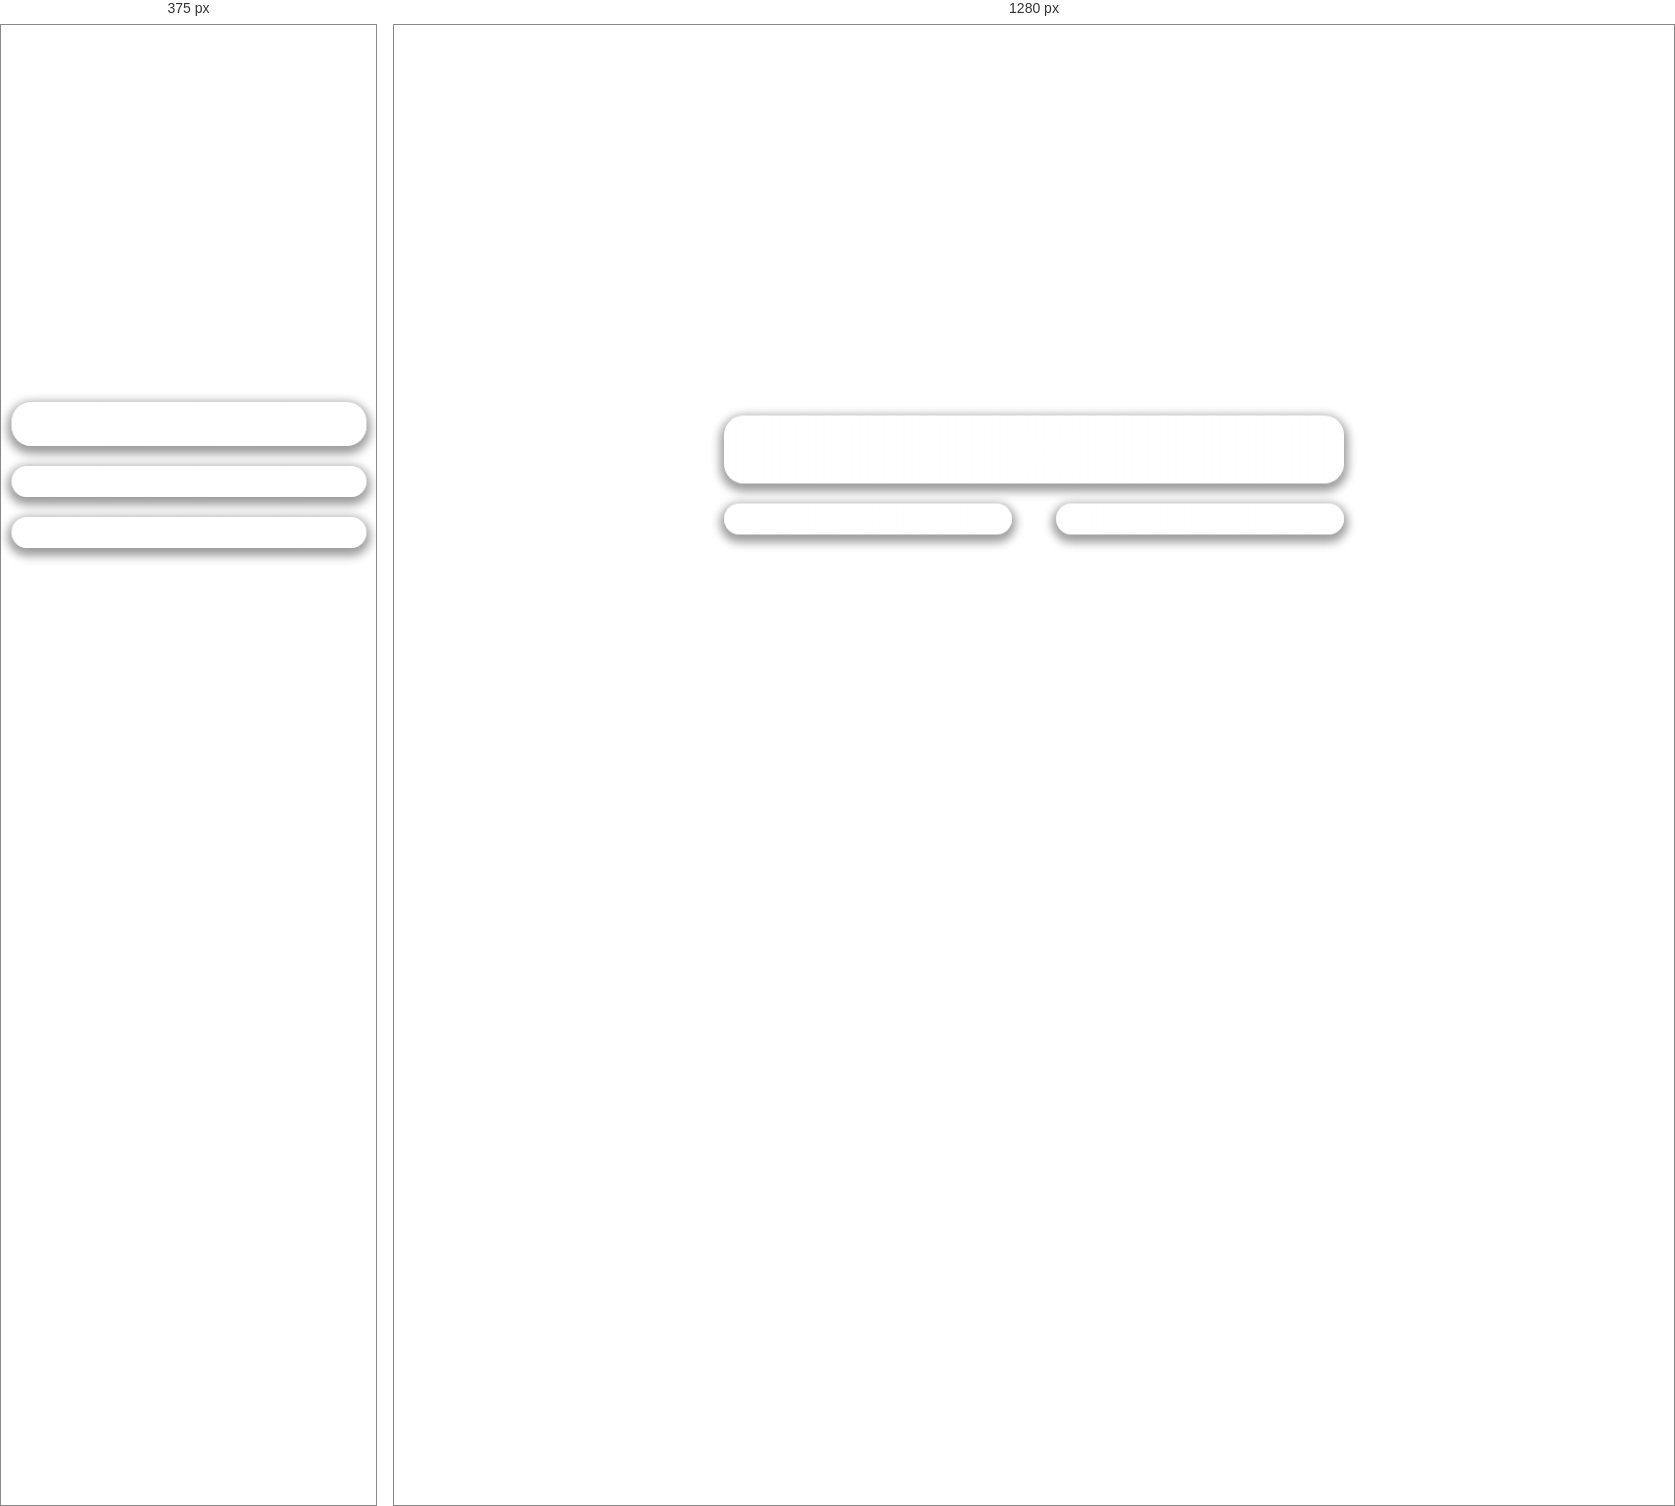
Rendered at 375 px and 1280 px, left to right.

<!-- file: index.html -->
<!DOCTYPE html>
<html lang="en">
  <head>
    <meta charset="UTF-8" />
    <meta http-equiv="X-UA-Compatible" content="IE=edge" />
    <meta name="viewport" content="width=device-width, initial-scale=1.0" />
    <link rel="manifest" href="../manifest.json">
    <link rel="stylesheet" href="style.css" />
    <link
      rel="stylesheet"
      href="https://fonts.googleapis.com/css2?family=Material+Symbols+Outlined:opsz,wght,FILL,GRAD@48,400,0,0"
    />
  </head>
  <body>
    <h1 id="h1"></h1>
    <div class="main vertical-center">
      <div class="glass display text" id="text">Test</div>
      <button class="glass green controls" style="display: block;" onclick="yes()">
        <span class="material-symbols-outlined"> done </span>
      </button>
      <button class="glass red controls" style="display: block;" onclick="no()">
        <span class="material-symbols-outlined"> close </span>
      </button>
      <button class="glass white" style="width: 100%; display: none;" id="refresh" onclick="start()">
        <span class="material-symbols-outlined" id="symbol"> play_arrow </span>
      </button>
    </div>
    <script src="script.js"></script>
  </body>
</html>


/* @media block from style.css */
@media only screen and (max-width: 768px) {
    /* For mobile phones: */
    [class*="main"] {
      width: 100% !important;
    }
    [class*="glass"] {
        width: 100% !important;
    }
    [class*="text"] {
        font-size: 30px !important;
    }
  }